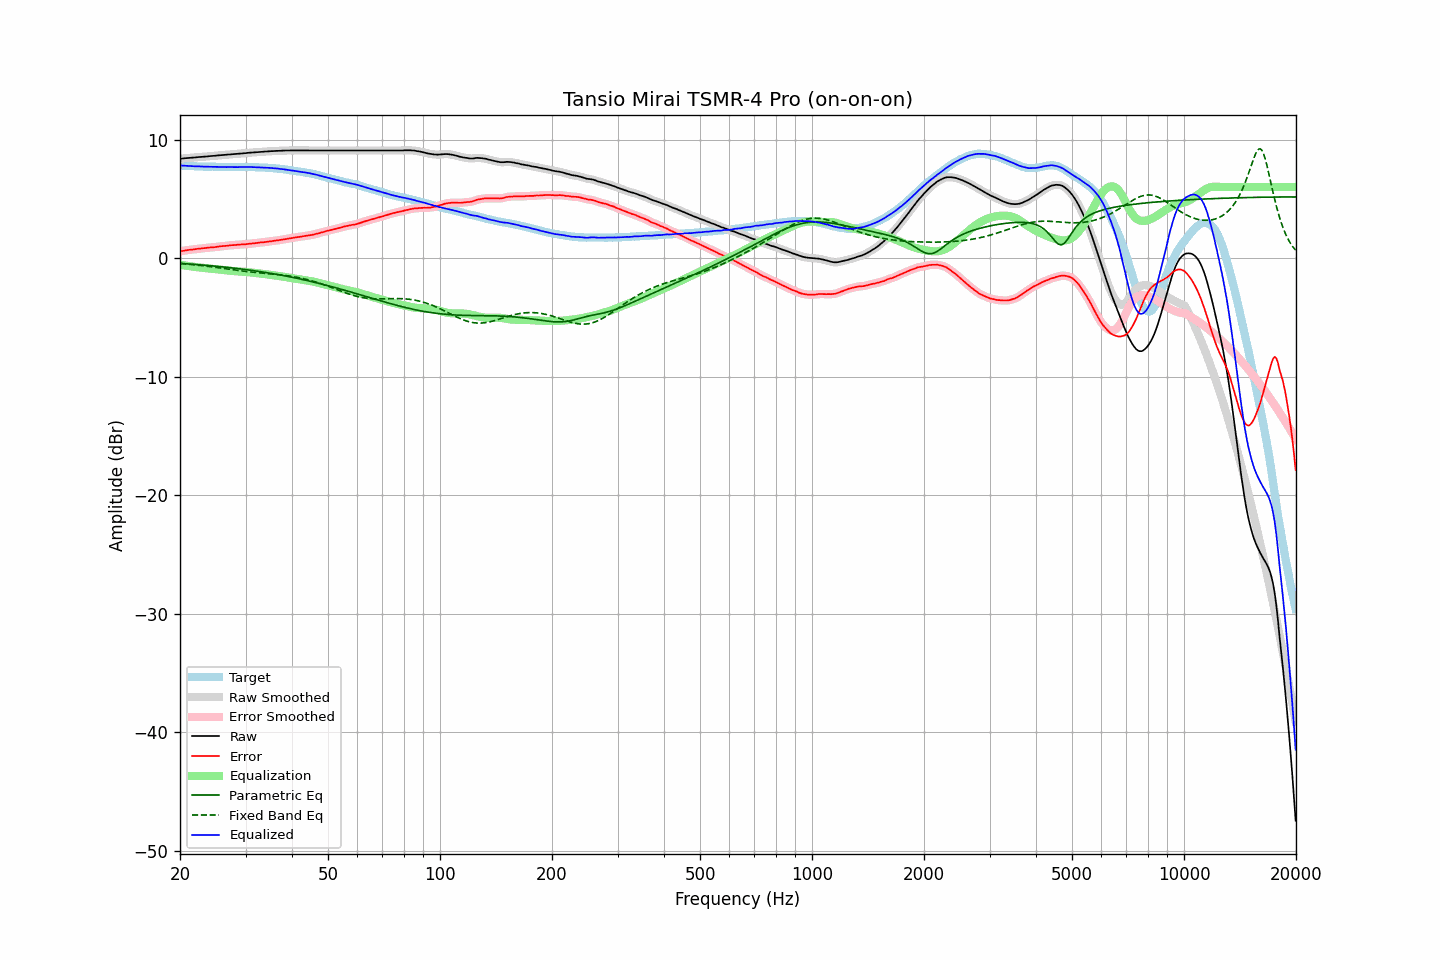

Source data for this figure (header and first rows):
frequency, raw, error, smoothed, error_smoothed, equalization, parametric_eq, fixed_band_eq, equalized_raw, equalized_smoothed, target
20.00, 8.38, 0.56, 8.38, 0.56, -0.56, -0.45, -0.46, 7.82, 7.82, 7.82
20.20, 8.39, 0.59, 8.39, 0.58, -0.59, -0.46, -0.47, 7.81, 7.81, 7.80
20.40, 8.40, 0.61, 8.41, 0.61, -0.61, -0.47, -0.48, 7.79, 7.80, 7.79
20.61, 8.42, 0.63, 8.42, 0.63, -0.63, -0.48, -0.49, 7.79, 7.79, 7.79
20.81, 8.43, 0.66, 8.43, 0.66, -0.65, -0.49, -0.50, 7.78, 7.78, 7.77
21.02, 8.44, 0.68, 8.44, 0.68, -0.67, -0.50, -0.52, 7.77, 7.77, 7.76
21.23, 8.45, 0.70, 8.45, 0.69, -0.69, -0.50, -0.53, 7.76, 7.76, 7.75
21.44, 8.46, 0.70, 8.46, 0.71, -0.71, -0.51, -0.54, 7.75, 7.75, 7.76
21.66, 8.47, 0.72, 8.47, 0.72, -0.73, -0.52, -0.56, 7.74, 7.74, 7.75
21.87, 8.48, 0.74, 8.48, 0.74, -0.74, -0.53, -0.57, 7.74, 7.74, 7.74
22.09, 8.49, 0.76, 8.49, 0.76, -0.76, -0.54, -0.58, 7.73, 7.73, 7.73
22.31, 8.51, 0.78, 8.51, 0.78, -0.78, -0.56, -0.60, 7.74, 7.73, 7.73
22.54, 8.52, 0.80, 8.52, 0.80, -0.79, -0.57, -0.61, 7.73, 7.73, 7.72
22.76, 8.53, 0.80, 8.53, 0.81, -0.81, -0.58, -0.63, 7.72, 7.72, 7.73
22.99, 8.54, 0.82, 8.54, 0.82, -0.83, -0.59, -0.65, 7.72, 7.72, 7.72
23.22, 8.55, 0.84, 8.55, 0.84, -0.84, -0.60, -0.66, 7.71, 7.71, 7.71
23.45, 8.56, 0.85, 8.56, 0.85, -0.85, -0.61, -0.68, 7.71, 7.71, 7.71
23.69, 8.57, 0.86, 8.57, 0.87, -0.86, -0.62, -0.69, 7.71, 7.71, 7.71
23.92, 8.59, 0.89, 8.59, 0.88, -0.88, -0.63, -0.71, 7.71, 7.71, 7.71
24.16, 8.60, 0.90, 8.60, 0.89, -0.89, -0.65, -0.73, 7.71, 7.71, 7.71
24.40, 8.61, 0.90, 8.61, 0.90, -0.91, -0.66, -0.75, 7.71, 7.71, 7.71
24.65, 8.62, 0.91, 8.62, 0.91, -0.92, -0.67, -0.76, 7.70, 7.70, 7.71
24.89, 8.63, 0.93, 8.64, 0.93, -0.94, -0.68, -0.78, 7.70, 7.70, 7.70
25.14, 8.65, 0.96, 8.65, 0.95, -0.95, -0.70, -0.80, 7.70, 7.70, 7.69
25.39, 8.66, 0.97, 8.66, 0.97, -0.96, -0.71, -0.82, 7.70, 7.70, 7.69
25.65, 8.67, 0.99, 8.67, 0.99, -0.98, -0.72, -0.84, 7.69, 7.69, 7.68
25.91, 8.68, 1.00, 8.68, 1.00, -1.00, -0.74, -0.86, 7.68, 7.68, 7.68
26.16, 8.69, 1.00, 8.69, 1.01, -1.01, -0.75, -0.88, 7.68, 7.68, 7.69
26.43, 8.70, 1.02, 8.70, 1.02, -1.03, -0.77, -0.90, 7.67, 7.67, 7.68
26.69, 8.71, 1.03, 8.71, 1.04, -1.04, -0.78, -0.91, 7.67, 7.67, 7.68
26.96, 8.73, 1.05, 8.73, 1.06, -1.05, -0.80, -0.93, 7.68, 7.67, 7.68
27.23, 8.74, 1.08, 8.74, 1.07, -1.07, -0.81, -0.95, 7.68, 7.68, 7.67
27.50, 8.75, 1.09, 8.75, 1.08, -1.08, -0.83, -0.97, 7.67, 7.67, 7.66
27.77, 8.76, 1.09, 8.76, 1.09, -1.09, -0.84, -0.99, 7.67, 7.67, 7.67
28.05, 8.77, 1.10, 8.77, 1.10, -1.10, -0.86, -1.01, 7.67, 7.67, 7.67
28.33, 8.78, 1.11, 8.78, 1.11, -1.11, -0.87, -1.03, 7.67, 7.67, 7.67
28.62, 8.79, 1.12, 8.79, 1.12, -1.12, -0.89, -1.05, 7.67, 7.67, 7.67
28.90, 8.81, 1.13, 8.81, 1.13, -1.13, -0.91, -1.06, 7.68, 7.68, 7.68
29.19, 8.82, 1.15, 8.82, 1.15, -1.14, -0.92, -1.08, 7.68, 7.68, 7.68
29.48, 8.83, 1.16, 8.83, 1.15, -1.15, -0.94, -1.10, 7.68, 7.68, 7.68
29.78, 8.84, 1.17, 8.84, 1.16, -1.16, -0.96, -1.11, 7.68, 7.68, 7.67
30.08, 8.85, 1.16, 8.85, 1.17, -1.18, -0.97, -1.13, 7.68, 7.68, 7.69
30.38, 8.87, 1.19, 8.87, 1.19, -1.19, -0.99, -1.15, 7.68, 7.68, 7.68
30.68, 8.88, 1.20, 8.88, 1.20, -1.20, -1.01, -1.16, 7.68, 7.68, 7.68
30.99, 8.89, 1.21, 8.89, 1.22, -1.21, -1.03, -1.18, 7.68, 7.68, 7.68
31.30, 8.90, 1.23, 8.90, 1.23, -1.23, -1.05, -1.19, 7.67, 7.67, 7.67
31.61, 8.91, 1.24, 8.91, 1.24, -1.24, -1.07, -1.20, 7.67, 7.67, 7.67
31.93, 8.92, 1.26, 8.92, 1.26, -1.26, -1.09, -1.22, 7.66, 7.66, 7.66
32.24, 8.93, 1.27, 8.93, 1.28, -1.27, -1.11, -1.23, 7.66, 7.66, 7.66
32.57, 8.94, 1.29, 8.94, 1.30, -1.29, -1.13, -1.24, 7.65, 7.65, 7.65
32.89, 8.96, 1.32, 8.95, 1.31, -1.31, -1.15, -1.26, 7.65, 7.65, 7.64
33.22, 8.96, 1.32, 8.96, 1.32, -1.32, -1.17, -1.27, 7.64, 7.64, 7.64
33.55, 8.97, 1.33, 8.97, 1.34, -1.34, -1.19, -1.28, 7.63, 7.63, 7.64
33.89, 8.98, 1.35, 8.98, 1.35, -1.36, -1.21, -1.29, 7.62, 7.62, 7.63
34.23, 8.99, 1.38, 8.99, 1.38, -1.37, -1.23, -1.31, 7.62, 7.62, 7.61
34.57, 9.00, 1.39, 9.00, 1.39, -1.39, -1.25, -1.32, 7.61, 7.61, 7.61
34.92, 9.01, 1.41, 9.01, 1.41, -1.41, -1.28, -1.33, 7.60, 7.60, 7.60
35.27, 9.02, 1.42, 9.02, 1.42, -1.43, -1.30, -1.34, 7.60, 7.59, 7.61
35.62, 9.02, 1.45, 9.03, 1.44, -1.44, -1.32, -1.36, 7.58, 7.58, 7.57
35.97, 9.03, 1.46, 9.03, 1.46, -1.46, -1.35, -1.37, 7.57, 7.57, 7.57
... 635 more rows
